Run: headless pygame with SDL's dummy video driver; simulated clock (each Clock.tick advances the game by its frame time, no real sleeping); random seed 0; keys injected as events and as key.get_pressed() state; no mouse input.
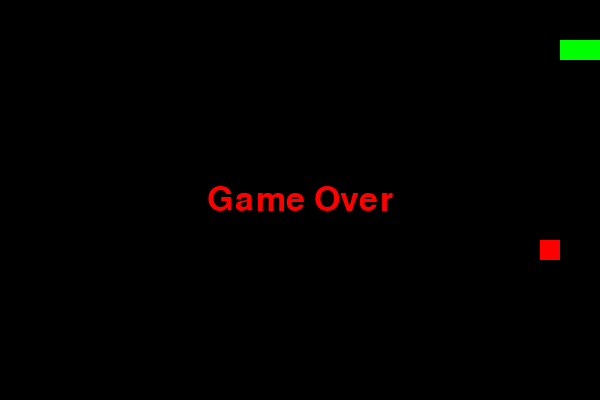
Frame 1 of 1 · flips 1–60 · no input (game ended)

The pygame program that drew these frames:

#!/usr/bin/env -S uv run --script
# /// script
# requires-python = ">=3.12"
# dependencies = [
#     "pygame",
# ]
# ///

import pygame
import sys
import random

# Initialize pygame
pygame.init()

# Set up display
width, height = 600, 400
cell_size = 20
screen = pygame.display.set_mode((width, height))
pygame.display.set_caption("Snake Game")
clock = pygame.time.Clock()
fps = 10

# Colors
black = (0, 0, 0)
red = (255, 0, 0)
green = (0, 255, 0)

# Snake starting position and body
snake_pos = [100, 40]
snake_body = [[100, 40], [80, 40], [60, 40]]
direction = "RIGHT"
change_to = direction

# Food position
food_pos = [
    random.randrange(0, width // cell_size) * cell_size,
    random.randrange(0, height // cell_size) * cell_size,
]
food_spawn = True

score = 0


def game_over():
    font = pygame.font.SysFont("times new roman", 50)
    game_over_surface = font.render("Game Over", True, red)
    game_over_rect = game_over_surface.get_rect(center=(width / 2, height / 2))
    screen.blit(game_over_surface, game_over_rect)
    pygame.display.flip()
    pygame.time.wait(2000)
    pygame.quit()
    sys.exit()


while True:
    for event in pygame.event.get():
        if event.type == pygame.QUIT:
            pygame.quit()
            sys.exit()
        elif event.type == pygame.KEYDOWN:
            if event.key == pygame.K_UP:
                change_to = "UP"
            elif event.key == pygame.K_DOWN:
                change_to = "DOWN"
            elif event.key == pygame.K_LEFT:
                change_to = "LEFT"
            elif event.key == pygame.K_RIGHT:
                change_to = "RIGHT"

    # Prevent snake from reversing directly
    if change_to == "UP" and direction != "DOWN":
        direction = "UP"
    if change_to == "DOWN" and direction != "UP":
        direction = "DOWN"
    if change_to == "LEFT" and direction != "RIGHT":
        direction = "LEFT"
    if change_to == "RIGHT" and direction != "LEFT":
        direction = "RIGHT"

    # Move snake
    if direction == "UP":
        snake_pos[1] -= cell_size
    elif direction == "DOWN":
        snake_pos[1] += cell_size
    elif direction == "LEFT":
        snake_pos[0] -= cell_size
    elif direction == "RIGHT":
        snake_pos[0] += cell_size

    # Snake body mechanism
    snake_body.insert(0, list(snake_pos))
    if snake_pos == food_pos:
        score += 1
        food_spawn = False
    else:
        snake_body.pop()

    # Food spawning
    if not food_spawn:
        food_pos = [
            random.randrange(0, width // cell_size) * cell_size,
            random.randrange(0, height // cell_size) * cell_size,
        ]
        food_spawn = True

    # Fill background
    screen.fill(black)

    # Draw snake and food
    for segment in snake_body:
        pygame.draw.rect(
            screen, green, pygame.Rect(segment[0], segment[1], cell_size, cell_size)
        )
    pygame.draw.rect(
        screen, red, pygame.Rect(food_pos[0], food_pos[1], cell_size, cell_size)
    )

    # Check for collisions with boundaries
    if (
        snake_pos[0] < 0
        or snake_pos[0] >= width
        or snake_pos[1] < 0
        or snake_pos[1] >= height
    ):
        game_over()

    # Check for collisions with itself
    for block in snake_body[1:]:
        if snake_pos == block:
            game_over()

    pygame.display.update()
    clock.tick(fps)
